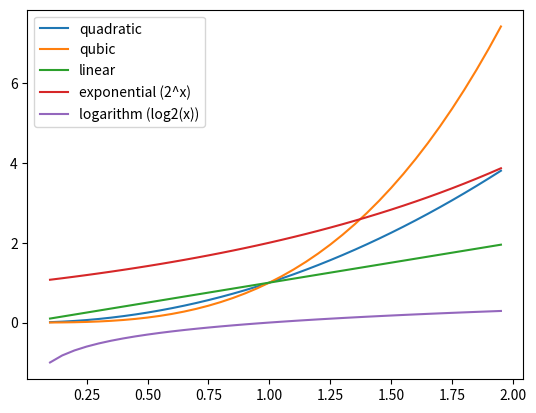

The script that saved this image:
from matplotlib import pyplot as plt
import numpy as np
import math

# Списки точок для побудови
x = list(np.arange(0.1,2,0.05))
sqr = [z ** 2 for z in x]
qub = [z **3 for z in x]
exp = [2 ** z for z in x]
log = [math.log(z, 10) for z in x]
y = list(x)

# Побудова
plt.plot(x, sqr,label = "quadratic")
plt.plot(x, qub, label = "qubic")
plt.plot(x, y, label = "linear")
plt.plot(x, exp, label = "exponential (2^x)")
plt.plot(x, log, label = "logarithm (log2(x))")
plt.legend()
plt.show()
